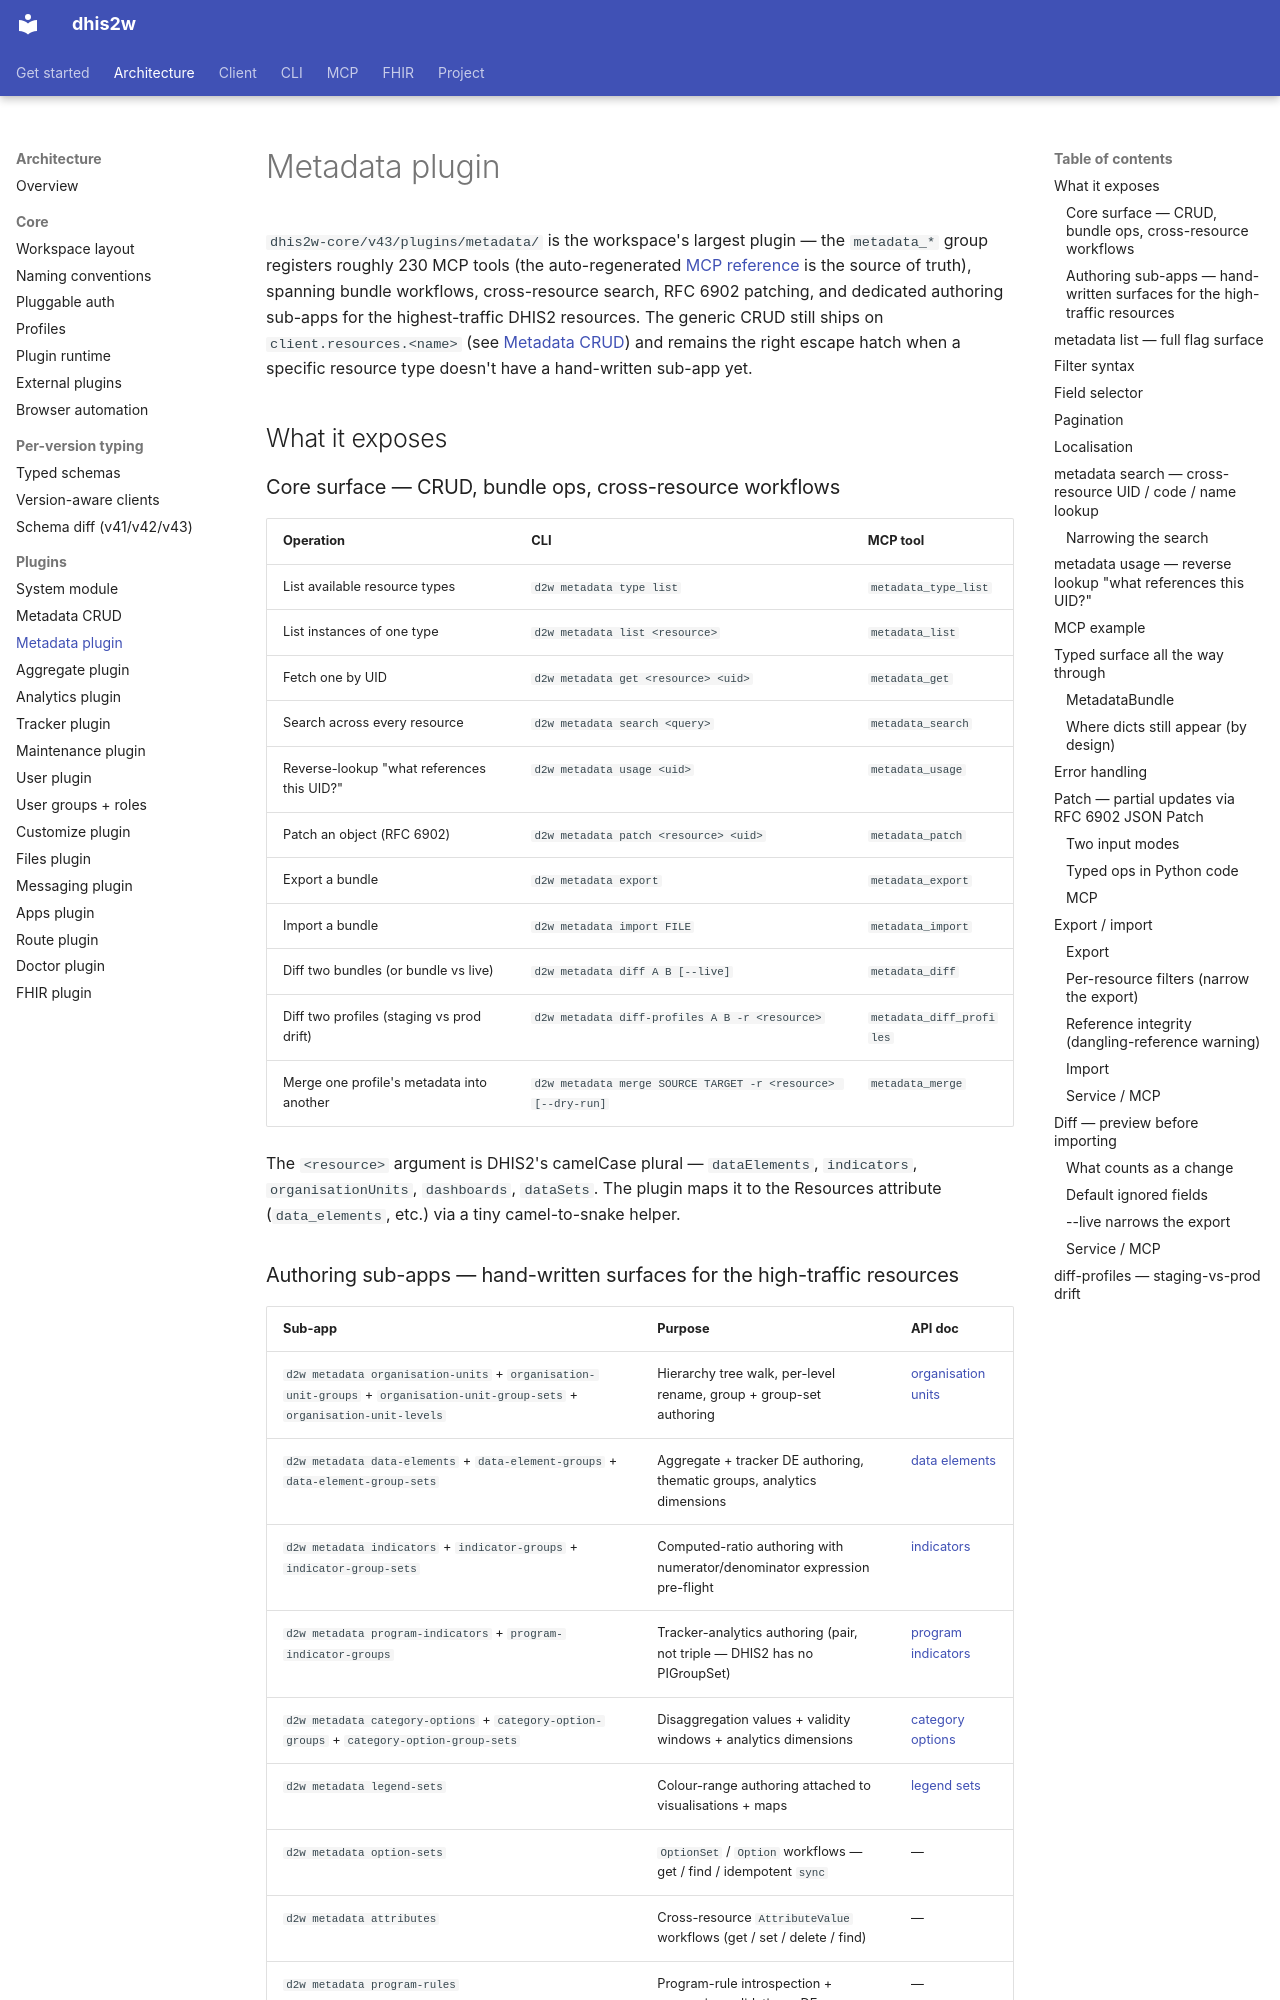

repository: winterop-com/dhis2w · page: architecture/metadata-plugin/index.html · generator: mkdocs

# Metadata plugin

`dhis2w-core/v43/plugins/metadata/` is the workspace's largest plugin — the `metadata_*` group registers roughly 230 MCP tools (the auto-regenerated [MCP reference](https://winterop-com.github.io/dhis2w-mcp/tool-reference/) is the source of truth), spanning bundle workflows, cross-resource search, RFC 6902 patching, and dedicated authoring sub-apps for the highest-traffic DHIS2 resources. The generic CRUD still ships on `client.resources.<name>` (see [Metadata CRUD](metadata-crud.md)) and remains the right escape hatch when a specific resource type doesn't have a hand-written sub-app yet.

## What it exposes

### Core surface — CRUD, bundle ops, cross-resource workflows

| Operation | CLI | MCP tool |
| --- | --- | --- |
| List available resource types | `d2w metadata type list` | `metadata_type_list` |
| List instances of one type | `d2w metadata list <resource>` | `metadata_list` |
| Fetch one by UID | `d2w metadata get <resource> <uid>` | `metadata_get` |
| Search across every resource | `d2w metadata search <query>` | `metadata_search` |
| Reverse-lookup "what references this UID?" | `d2w metadata usage <uid>` | `metadata_usage` |
| Patch an object (RFC 6902) | `d2w metadata patch <resource> <uid>` | `metadata_patch` |
| Export a bundle | `d2w metadata export` | `metadata_export` |
| Import a bundle | `d2w metadata import FILE` | `metadata_import` |
| Diff two bundles (or bundle vs live) | `d2w metadata diff A B [--live]` | `metadata_diff` |
| Diff two profiles (staging vs prod drift) | `d2w metadata diff-profiles A B -r <resource>` | `metadata_diff_profiles` |
| Merge one profile's metadata into another | `d2w metadata merge SOURCE TARGET -r <resource> [--dry-run]` | `metadata_merge` |

The `<resource>` argument is DHIS2's camelCase plural — `dataElements`, `indicators`, `organisationUnits`, `dashboards`, `dataSets`. The plugin maps it to the Resources attribute (`data_elements`, etc.) via a tiny camel-to-snake helper.
